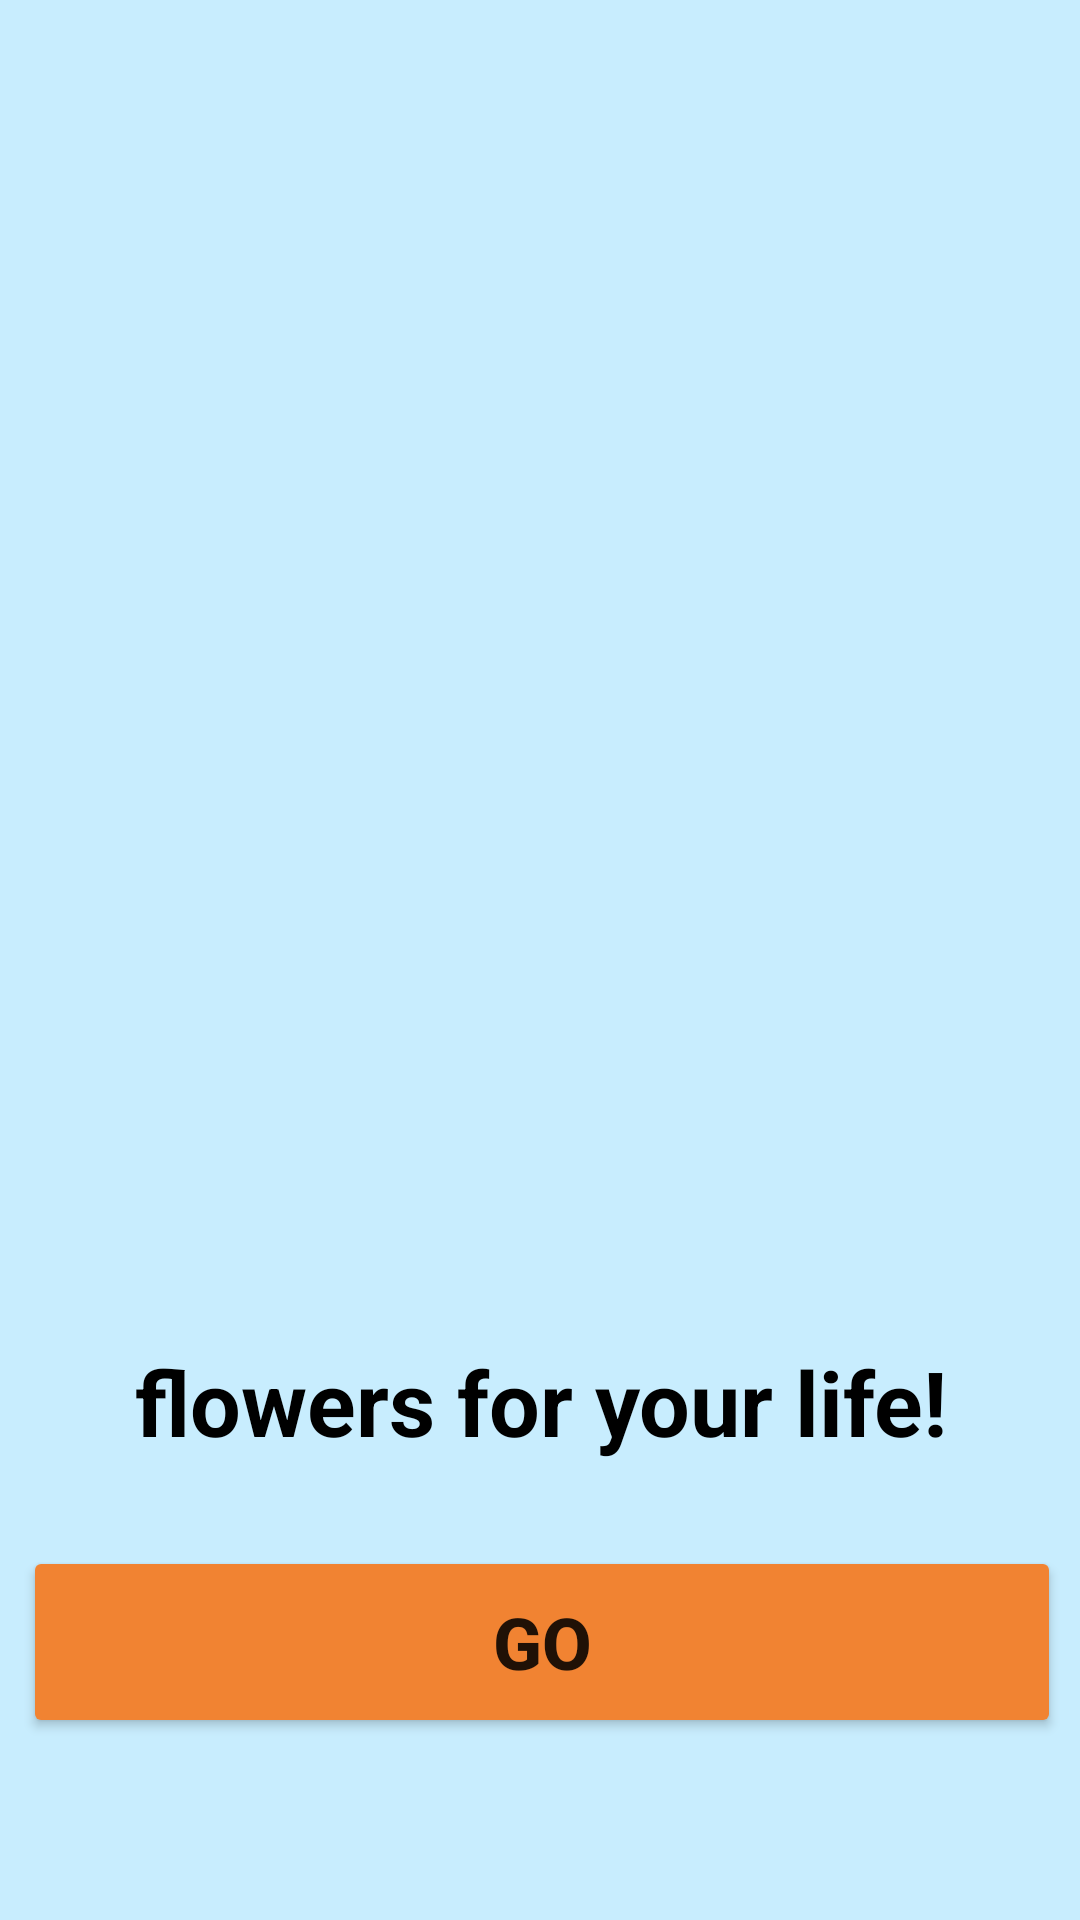

Here is an Android app screen rendered from its layout file. Give the layout XML and the strings, colors and styles it references.
<!-- AndroidManifest.xml: application theme Theme.BT_Tuan3 -->
<!-- res/layout/activity_main.xml -->
<?xml version="1.0" encoding="utf-8"?>
<androidx.constraintlayout.widget.ConstraintLayout xmlns:android="http://schemas.android.com/apk/res/android"
    xmlns:app="http://schemas.android.com/apk/res-auto"
    xmlns:tools="http://schemas.android.com/tools"
    android:layout_width="match_parent"
    android:layout_height="match_parent"
    tools:context=".MainActivity" android:background="#C8EDFE">

    <ImageView
        android:id="@+id/imageView"
        android:layout_width="381dp"
        android:layout_height="395dp"
        android:layout_marginStart="8dp"
        android:layout_marginTop="8dp"
        android:layout_marginEnd="8dp"
        app:layout_constraintEnd_toEndOf="parent"
        app:layout_constraintHorizontal_bias="0.49"
        app:layout_constraintStart_toStartOf="parent"
        app:layout_constraintTop_toTopOf="parent"
        app:srcCompat="@drawable/chauhoa1" />

    <TextView
        android:id="@+id/textView"
        android:layout_width="wrap_content"
        android:layout_height="wrap_content"
        android:layout_marginTop="44dp"
        android:text="flowers for your life!"
        android:textColor="#000000"
        android:textSize="30sp"
        android:textStyle="bold"
        app:layout_constraintEnd_toEndOf="@+id/imageView"
        app:layout_constraintStart_toStartOf="@+id/imageView"
        app:layout_constraintTop_toBottomOf="@+id/imageView" />

    <Button
        android:id="@+id/button_Go"
        android:layout_width="346dp"
        android:layout_height="64dp"
        android:layout_marginTop="28dp"
        android:backgroundTint=" #F18332"
        android:text="Go"
        android:textSize="24sp"
        android:textStyle="bold"
        app:layout_constraintEnd_toEndOf="@+id/textView"
        app:layout_constraintStart_toStartOf="@+id/textView"
        app:layout_constraintTop_toBottomOf="@+id/textView" />
</androidx.constraintlayout.widget.ConstraintLayout>
<!-- resources referenced by this layout -->
<resources>
  <style name="Theme.BT_Tuan3" parent="Theme.MaterialComponents.DayNight.DarkActionBar">
          
          <item name="colorPrimary">@color/purple_500</item>
          <item name="colorPrimaryVariant">@color/purple_700</item>
          <item name="colorOnPrimary">@color/white</item>
          
          <item name="colorSecondary">@color/teal_200</item>
          <item name="colorSecondaryVariant">@color/teal_700</item>
          <item name="colorOnSecondary">@color/black</item>
          
          <item name="android:statusBarColor" tools:targetApi="l">?attr/colorPrimaryVariant</item>
          
      </style>
  <!-- not gathered from this repository: default colours our renderer supplied (Android Studio template values) -->
  <color name="purple_500">#FF6200EE</color>
  <color name="purple_700">#FF3700B3</color>
  <color name="teal_200">#FF03DAC5</color>
  <color name="teal_700">#FF018786</color>
  <color name="black">#FF000000</color>
  <color name="white">#FFFFFFFF</color>
</resources>
